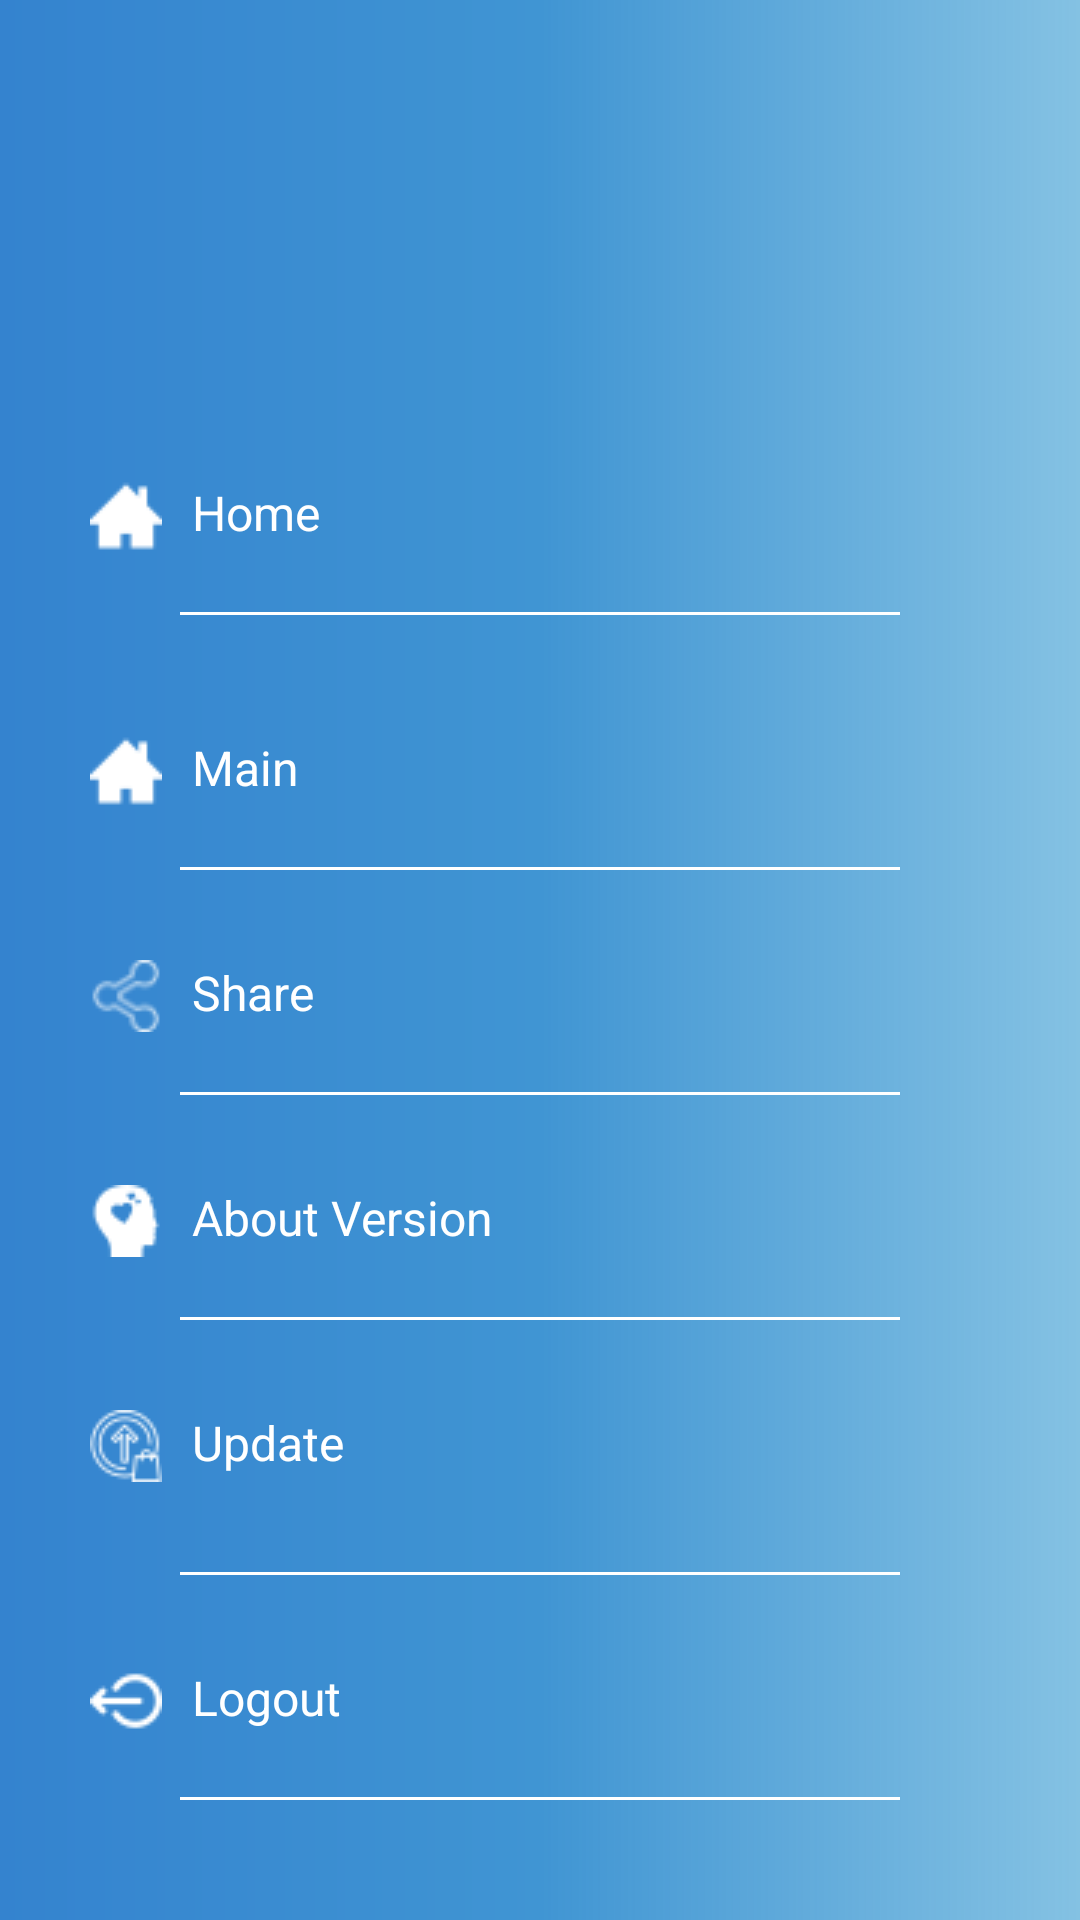

Here is an Android app screen rendered from its layout file. Give the layout XML and the strings, colors and styles it references.
<!-- AndroidManifest.xml: application theme AppTheme -->
<!-- res/layout/items_navi.xml -->
<?xml version="1.0" encoding="utf-8"?>
<RelativeLayout xmlns:android="http://schemas.android.com/apk/res/android"
    android:layout_width="match_parent"
    android:layout_height="match_parent"
    android:background="@drawable/linearclr1">


    <LinearLayout
        android:layout_width="match_parent"
        android:layout_height="wrap_content"
        android:layout_centerInParent="true"
        android:orientation="vertical">

        <ImageView
            android:layout_width="80dp"
            android:layout_height="80dp"
            android:layout_gravity="center"
            android:src="@drawable/ic_book"/>

        <LinearLayout
            android:layout_width="wrap_content"
            android:layout_height="wrap_content"
            android:orientation="horizontal">

            <ImageView
                android:layout_width="wrap_content"
                android:layout_height="wrap_content"
                android:layout_marginLeft="30dp"
                android:layout_marginTop="40dp"
                android:src="@drawable/home" />

            <TextView
                android:layout_width="wrap_content"
                android:layout_height="wrap_content"
                android:layout_marginLeft="10dp"
                android:layout_marginTop="40dp"
                android:text="Home"
                android:textColor="#FFFFFF"
                android:textSize="16dp" />
        </LinearLayout>

        <View
            android:layout_width="wrap_content"
            android:layout_height="1dp"
            android:layout_marginLeft="60dp"
            android:layout_marginTop="20dp"
            android:layout_marginRight="60dp"
            android:background="#fff" />

        <LinearLayout
            android:layout_width="wrap_content"
            android:layout_height="wrap_content"
            android:orientation="horizontal">

            <ImageView
                android:layout_width="wrap_content"
                android:layout_height="wrap_content"
                android:layout_marginLeft="30dp"
                android:layout_marginTop="40dp"
                android:src="@drawable/home" />

            <TextView
                android:layout_width="wrap_content"
                android:layout_height="wrap_content"
                android:layout_marginLeft="10dp"
                android:layout_marginTop="40dp"
                android:text="Main"
                android:textColor="#FFFFFF"
                android:textSize="16dp" />
        </LinearLayout>

        <View
            android:layout_width="wrap_content"
            android:layout_height="1dp"
            android:layout_marginLeft="60dp"
            android:layout_marginTop="20dp"
            android:layout_marginRight="60dp"
            android:background="#fff" />

        <LinearLayout
            android:layout_width="wrap_content"
            android:layout_height="wrap_content"
            android:orientation="horizontal">

            <ImageView
                android:layout_width="wrap_content"
                android:layout_height="wrap_content"
                android:layout_marginLeft="30dp"
                android:layout_marginTop="30dp"
                android:src="@drawable/share" />


            <TextView
                android:layout_width="wrap_content"
                android:layout_height="wrap_content"
                android:layout_marginLeft="10dp"
                android:layout_marginTop="30dp"
                android:text="Share"
                android:textColor="#FFFFFF"
                android:textSize="16dp" />
        </LinearLayout>


        <View
            android:layout_width="wrap_content"
            android:layout_height="1dp"
            android:layout_marginLeft="60dp"
            android:layout_marginTop="20dp"
            android:layout_marginRight="60dp"
            android:background="#fff" />

        <LinearLayout
            android:layout_width="wrap_content"
            android:layout_height="wrap_content"
            android:orientation="horizontal">

            <ImageView
                android:layout_width="wrap_content"
                android:layout_height="wrap_content"
                android:layout_marginLeft="30dp"
                android:layout_marginTop="30dp"
                android:src="@drawable/about" />


            <TextView
                android:layout_width="wrap_content"
                android:layout_height="wrap_content"
                android:layout_marginLeft="10dp"
                android:layout_marginTop="30dp"
                android:text="About Version"
                android:textColor="#FFFFFF"
                android:textSize="16dp" />
        </LinearLayout>

        <View
            android:layout_width="wrap_content"
            android:layout_height="1dp"
            android:layout_marginLeft="60dp"
            android:layout_marginTop="20dp"
            android:layout_marginRight="60dp"
            android:background="#fff" />

        <LinearLayout
            android:layout_width="wrap_content"
            android:layout_height="wrap_content"
            android:orientation="horizontal">

            <ImageView
                android:layout_width="wrap_content"
                android:layout_height="wrap_content"
                android:layout_marginLeft="30dp"
                android:layout_marginTop="30dp"
                android:src="@drawable/upgrade" />


            <TextView
                android:id="@+id/txt_pswd_change"
                android:layout_width="wrap_content"
                android:layout_height="wrap_content"
                android:layout_marginLeft="10dp"
                android:layout_marginTop="30dp"
                android:text="Update"
                android:textColor="#FFFFFF"
                android:textSize="16dp" />
        </LinearLayout>

        <View
            android:layout_width="wrap_content"
            android:layout_height="1dp"
            android:layout_marginLeft="60dp"
            android:layout_marginTop="30dp"
            android:layout_marginRight="60dp"
            android:background="#fff" />

        <LinearLayout
            android:layout_width="wrap_content"
            android:layout_height="wrap_content"
            android:orientation="horizontal">

            <ImageView
                android:layout_width="wrap_content"
                android:layout_height="wrap_content"
                android:layout_marginLeft="30dp"
                android:layout_marginTop="30dp"
                android:src="@drawable/logout" />

            <TextView
                android:id="@+id/txt_logout"
                android:layout_width="wrap_content"
                android:layout_height="wrap_content"
                android:layout_marginLeft="10dp"
                android:layout_marginTop="30dp"
                android:text="Logout"
                android:textColor="#FFFFFF"
                android:textSize="16dp" />
        </LinearLayout>

        <View
            android:layout_width="wrap_content"
            android:layout_height="1dp"
            android:layout_marginLeft="60dp"
            android:layout_marginTop="20dp"
            android:layout_marginRight="60dp"
            android:background="#fff" />


    </LinearLayout>

</RelativeLayout>
<!-- resources referenced by this layout -->
<resources>
  <!-- drawable about: png bitmap (drawable, 661 bytes) -->
  <!-- drawable home: png bitmap (drawable, 505 bytes) -->
  <!-- drawable linearclr1 (drawable) -->
  <?xml version="1.0" encoding="utf-8"?>
  <shape xmlns:android="http://schemas.android.com/apk/res/android">
  
      <gradient
          android:startColor="#3483CF"
          android:centerColor="#4095D3"
          android:endColor="#B24FA7D7"/>
  
  </shape>
  <!-- drawable logout: png bitmap (drawable, 641 bytes) -->
  <!-- drawable share: png bitmap (drawable, 798 bytes) -->
  <!-- drawable upgrade: png bitmap (drawable, 923 bytes) -->
  <style name="AppTheme" parent="Theme.AppCompat.Light.DarkActionBar">
          
          <item name="colorPrimary">@color/colorPrimary</item>
          <item name="colorPrimaryDark">@color/colorPrimaryDark</item>
          <item name="colorAccent">@color/colorAccent</item>
          <item name="android:windowBackground">@color/colorWhite</item>
      </style>
  <color name="colorPrimary">#A9D5FD</color>
  <color name="colorPrimaryDark">#4075AA</color>
  <color name="colorAccent">#CCDBE6</color>
  <color name="colorWhite">#FFF</color>
</resources>
